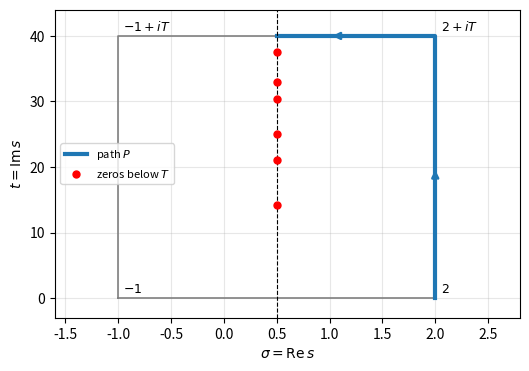

Generate this figure with matplotlib:
import numpy as np, matplotlib; matplotlib.use("Agg"); import matplotlib.pyplot as plt

T = 40.0
tz = [14.134725, 21.022040, 25.010858, 30.424876, 32.935062, 37.586178]
fig, ax = plt.subplots(figsize=(6, 4))
ax.plot([-1, 2, 2, -1, -1], [0, 0, T, T, 0], color="gray", lw=1.2)
ax.plot([2, 2, 0.5], [0, T, T], color="C0", lw=3, label=r"path $P$")
ax.axvline(0.5, color="k", ls="--", lw=0.8)
ax.plot([0.5] * len(tz), tz, "ro", ms=5, label="zeros below $T$")
ax.annotate("", xy=(2, 20), xytext=(2, 15), arrowprops=dict(arrowstyle="->", color="C0", lw=2))
ax.annotate("", xy=(1.0, T), xytext=(1.5, T), arrowprops=dict(arrowstyle="->", color="C0", lw=2))
for (x, y, s) in [(-1, 0, "$-1$"), (2, 0, "$2$"), (2, T, "$2+iT$"), (-1, T, "$-1+iT$")]:
    ax.text(x + 0.05, y + 0.8, s, fontsize=9)
ax.set_xlim(-1.6, 2.8); ax.set_ylim(-3, T + 4)
ax.set_xlabel(r"$\sigma=\mathrm{Re}\,s$")
ax.set_ylabel(r"$t=\mathrm{Im}\,s$")
ax.legend(loc="center left", fontsize=8)
ax.grid(alpha=0.3)
plt.savefig("counting-zeros_contour.pdf", bbox_inches="tight")
